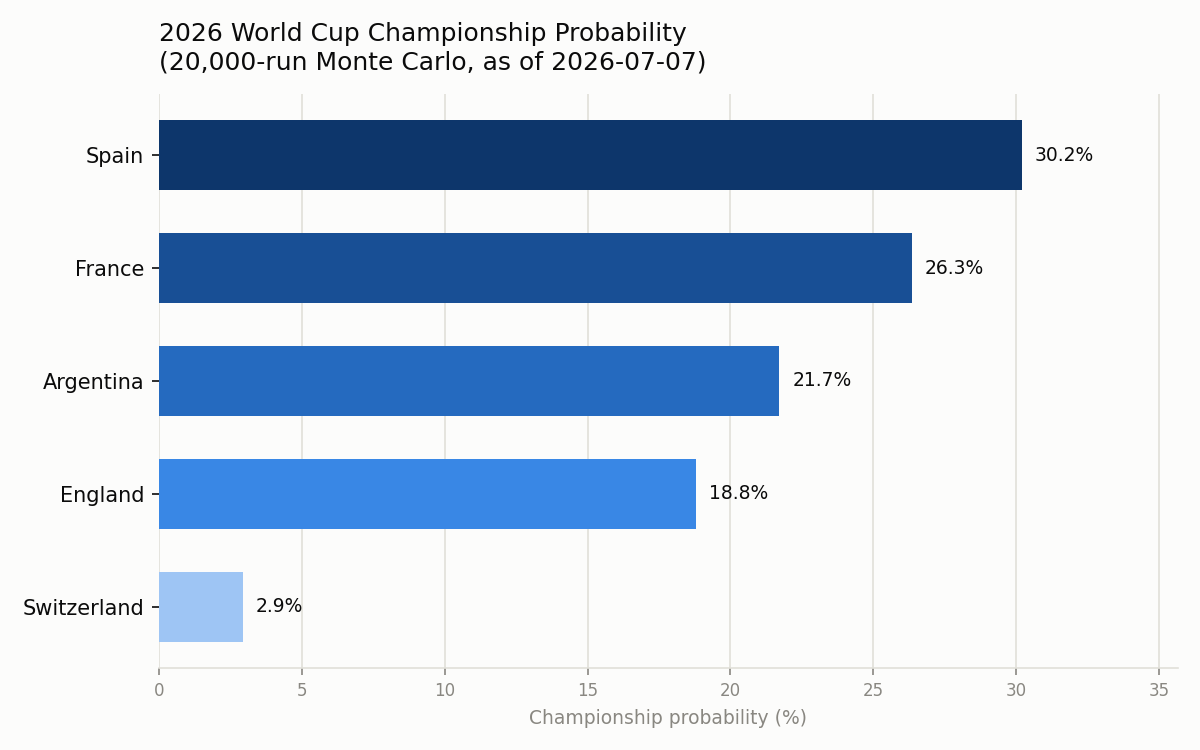

Data behind this chart, as committed beside it:
team, semifinal_pct, final_pct, champion_pct
Spain, 100.0, 52.56, 30.2
France, 100.0, 47.44, 26.34
Argentina, 73.37, 44.16, 21.71
England, 100.0, 46.16, 18.8
Switzerland, 26.63, 9.68, 2.945
